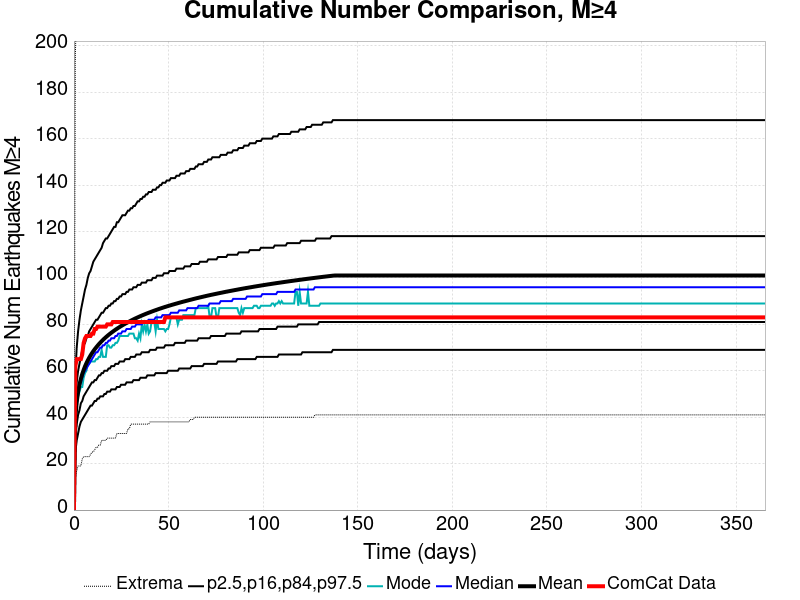

The file beside this chart, header and first rows:
Time (days), ComCat Data, Simulation Mean, Simulation Median, Simulation Mode, Simulation Minimum, Simulation Maximum, 2.5 %-ile, 16 %-ile, 84 %-ile, 97.5 %-ile
0.0, 0.0, 0.0, 0.0, 0.0, 0.0, 0.0, 0.0, 0.0, 0.0, 0.0
0.732, 62.0, 39.66, 39.0, 38.0, 14.0, 195.0, 25.0, 32.0, 47.0, 59.0
1.464, 65.0, 46.63, 45.0, 45.0, 17.0, 220.0, 30.0, 37.0, 55.0, 70.0
2.196, 65.0, 50.92, 50.0, 49.0, 19.0, 234.0, 33.0, 41.0, 60.0, 77.0
2.928, 65.0, 54.06, 53.0, 51.0, 19.0, 255.0, 36.0, 43.0, 63.0, 82.0
3.66, 65.0, 56.53, 55.0, 53.0, 19.0, 262.0, 38.0, 46.0, 66.0, 86.0
4.392, 67.0, 58.59, 57.0, 53.0, 22.0, 273.0, 39.0, 47.0, 69.0, 89.0
5.124, 72.0, 60.36, 59.0, 57.0, 23.0, 295.0, 40.0, 49.0, 71.0, 92.0
5.856, 74.0, 61.9, 60.0, 59.0, 23.0, 327.0, 41.0, 50.0, 72.0, 95.0
6.588, 75.0, 63.26, 61.0, 60.0, 23.0, 346.0, 42.0, 51.0, 74.0, 97.0
7.32, 75.0, 64.47, 62.0, 63.0, 23.0, 366.0, 43.0, 52.0, 75.0, 100.0
8.052, 75.0, 65.58, 63.0, 63.0, 23.0, 383.0, 44.0, 53.0, 77.0, 102.0
8.784, 75.0, 66.61, 64.0, 64.0, 24.0, 389.0, 45.0, 54.0, 78.0, 103.0
9.516, 76.0, 67.56, 65.0, 64.0, 25.0, 392.0, 45.0, 55.0, 79.0, 105.0
10.25, 76.0, 68.45, 66.0, 64.0, 25.0, 399.0, 46.0, 55.0, 80.0, 107.0
10.98, 78.0, 69.27, 67.0, 64.0, 26.0, 404.0, 47.0, 56.0, 81.0, 108.0
11.71, 78.0, 70.03, 68.0, 65.0, 27.0, 408.0, 47.0, 56.0, 82.0, 109.0
12.44, 79.0, 70.76, 68.0, 65.0, 27.0, 412.0, 48.0, 57.0, 82.0, 110.0
13.18, 79.0, 71.46, 69.0, 66.0, 28.0, 414.0, 48.0, 58.0, 83.0, 111.0
13.91, 79.0, 72.11, 70.0, 66.0, 28.0, 414.0, 49.0, 58.0, 84.0, 112.0
14.64, 79.0, 72.73, 70.0, 69.0, 30.0, 422.0, 49.0, 59.0, 85.0, 113.0
15.37, 79.0, 73.32, 71.0, 66.0, 30.0, 424.0, 49.0, 59.0, 85.0, 115.0
16.1, 79.0, 73.89, 71.0, 66.0, 30.0, 430.0, 50.0, 60.0, 86.0, 116.0
16.84, 79.0, 74.43, 72.0, 66.0, 30.0, 433.0, 50.0, 60.0, 87.0, 117.0
17.57, 80.0, 74.95, 72.0, 71.0, 31.0, 436.0, 51.0, 60.0, 87.0, 117.0
18.3, 80.0, 75.46, 73.0, 71.0, 31.0, 439.0, 51.0, 61.0, 88.0, 118.0
19.03, 80.0, 75.93, 73.0, 70.0, 31.0, 442.0, 51.0, 61.0, 88.0, 119.0
19.76, 80.0, 76.4, 74.0, 70.0, 31.0, 444.0, 52.0, 62.0, 89.0, 120.0
20.49, 81.0, 76.84, 74.0, 71.0, 31.0, 452.0, 52.0, 62.0, 89.0, 121.0
21.23, 81.0, 77.27, 74.0, 71.0, 31.0, 454.0, 52.0, 62.0, 90.0, 122.0
21.96, 81.0, 77.69, 75.0, 72.0, 31.0, 457.0, 52.0, 63.0, 90.0, 122.0
22.69, 81.0, 78.09, 75.0, 72.0, 33.0, 462.0, 53.0, 63.0, 91.0, 124.0
23.42, 81.0, 78.48, 76.0, 73.0, 33.0, 463.0, 53.0, 63.0, 91.0, 124.0
24.15, 81.0, 78.86, 76.0, 75.0, 33.0, 464.0, 53.0, 64.0, 92.0, 125.0
24.89, 81.0, 79.24, 76.0, 75.0, 33.0, 466.0, 54.0, 64.0, 92.0, 126.0
25.62, 81.0, 79.59, 77.0, 75.0, 33.0, 466.0, 54.0, 64.0, 93.0, 127.0
26.35, 81.0, 79.93, 77.0, 75.0, 33.0, 466.0, 54.0, 64.0, 93.0, 127.0
27.08, 81.0, 80.27, 77.0, 75.0, 33.0, 468.0, 54.0, 65.0, 93.0, 127.0
27.81, 81.0, 80.6, 78.0, 75.0, 33.0, 469.0, 55.0, 65.0, 94.0, 128.0
28.55, 81.0, 80.92, 78.0, 75.0, 35.0, 469.0, 55.0, 65.0, 94.0, 129.0
29.28, 81.0, 81.23, 78.0, 76.0, 35.0, 471.0, 55.0, 65.0, 95.0, 129.0
30.01, 81.0, 81.54, 78.0, 76.0, 37.0, 472.0, 55.0, 66.0, 95.0, 130.0
30.74, 81.0, 81.85, 79.0, 76.0, 37.0, 474.0, 55.0, 66.0, 95.0, 130.0
31.47, 81.0, 82.15, 79.0, 76.0, 37.0, 477.0, 56.0, 66.0, 96.0, 131.0
32.21, 81.0, 82.44, 79.0, 74.0, 37.0, 479.0, 56.0, 66.0, 96.0, 131.0
32.94, 81.0, 82.73, 80.0, 74.0, 37.0, 479.0, 56.0, 67.0, 96.0, 132.0
33.67, 81.0, 83, 80.0, 73.0, 37.0, 481.0, 56.0, 67.0, 97.0, 133.0
34.4, 81.0, 83.27, 80.0, 76.0, 37.0, 484.0, 56.0, 67.0, 97.0, 133.0
35.13, 81.0, 83.54, 80.0, 74.0, 37.0, 485.0, 57.0, 67.0, 97.0, 134.0
35.87, 81.0, 83.8, 80.0, 80.0, 37.0, 485.0, 57.0, 68.0, 98.0, 134.0
36.6, 81.0, 84.05, 81.0, 77.0, 37.0, 486.0, 57.0, 68.0, 98.0, 135.0
37.33, 81.0, 84.3, 81.0, 80.0, 37.0, 488.0, 57.0, 68.0, 98.0, 135.0
38.06, 81.0, 84.54, 81.0, 77.0, 37.0, 488.0, 57.0, 68.0, 98.0, 136.0
38.79, 81.0, 84.78, 81.0, 80.0, 37.0, 491.0, 58.0, 68.0, 99.0, 136.0
39.53, 81.0, 85.01, 82.0, 76.0, 37.0, 491.0, 58.0, 68.0, 99.0, 137.0
40.26, 81.0, 85.23, 82.0, 77.0, 38.0, 492.0, 58.0, 69.0, 99.0, 137.0
40.99, 81.0, 85.46, 82.0, 81.0, 38.0, 492.0, 58.0, 69.0, 99.0, 137.0
41.72, 81.0, 85.68, 82.0, 81.0, 38.0, 495.0, 58.0, 69.0, 100.0, 138.0
42.45, 81.0, 85.91, 82.0, 81.0, 38.0, 496.0, 58.0, 69.0, 100.0, 138.0
43.19, 81.0, 86.12, 83.0, 77.0, 38.0, 496.0, 59.0, 69.0, 100.0, 138.0
... 440 more rows
